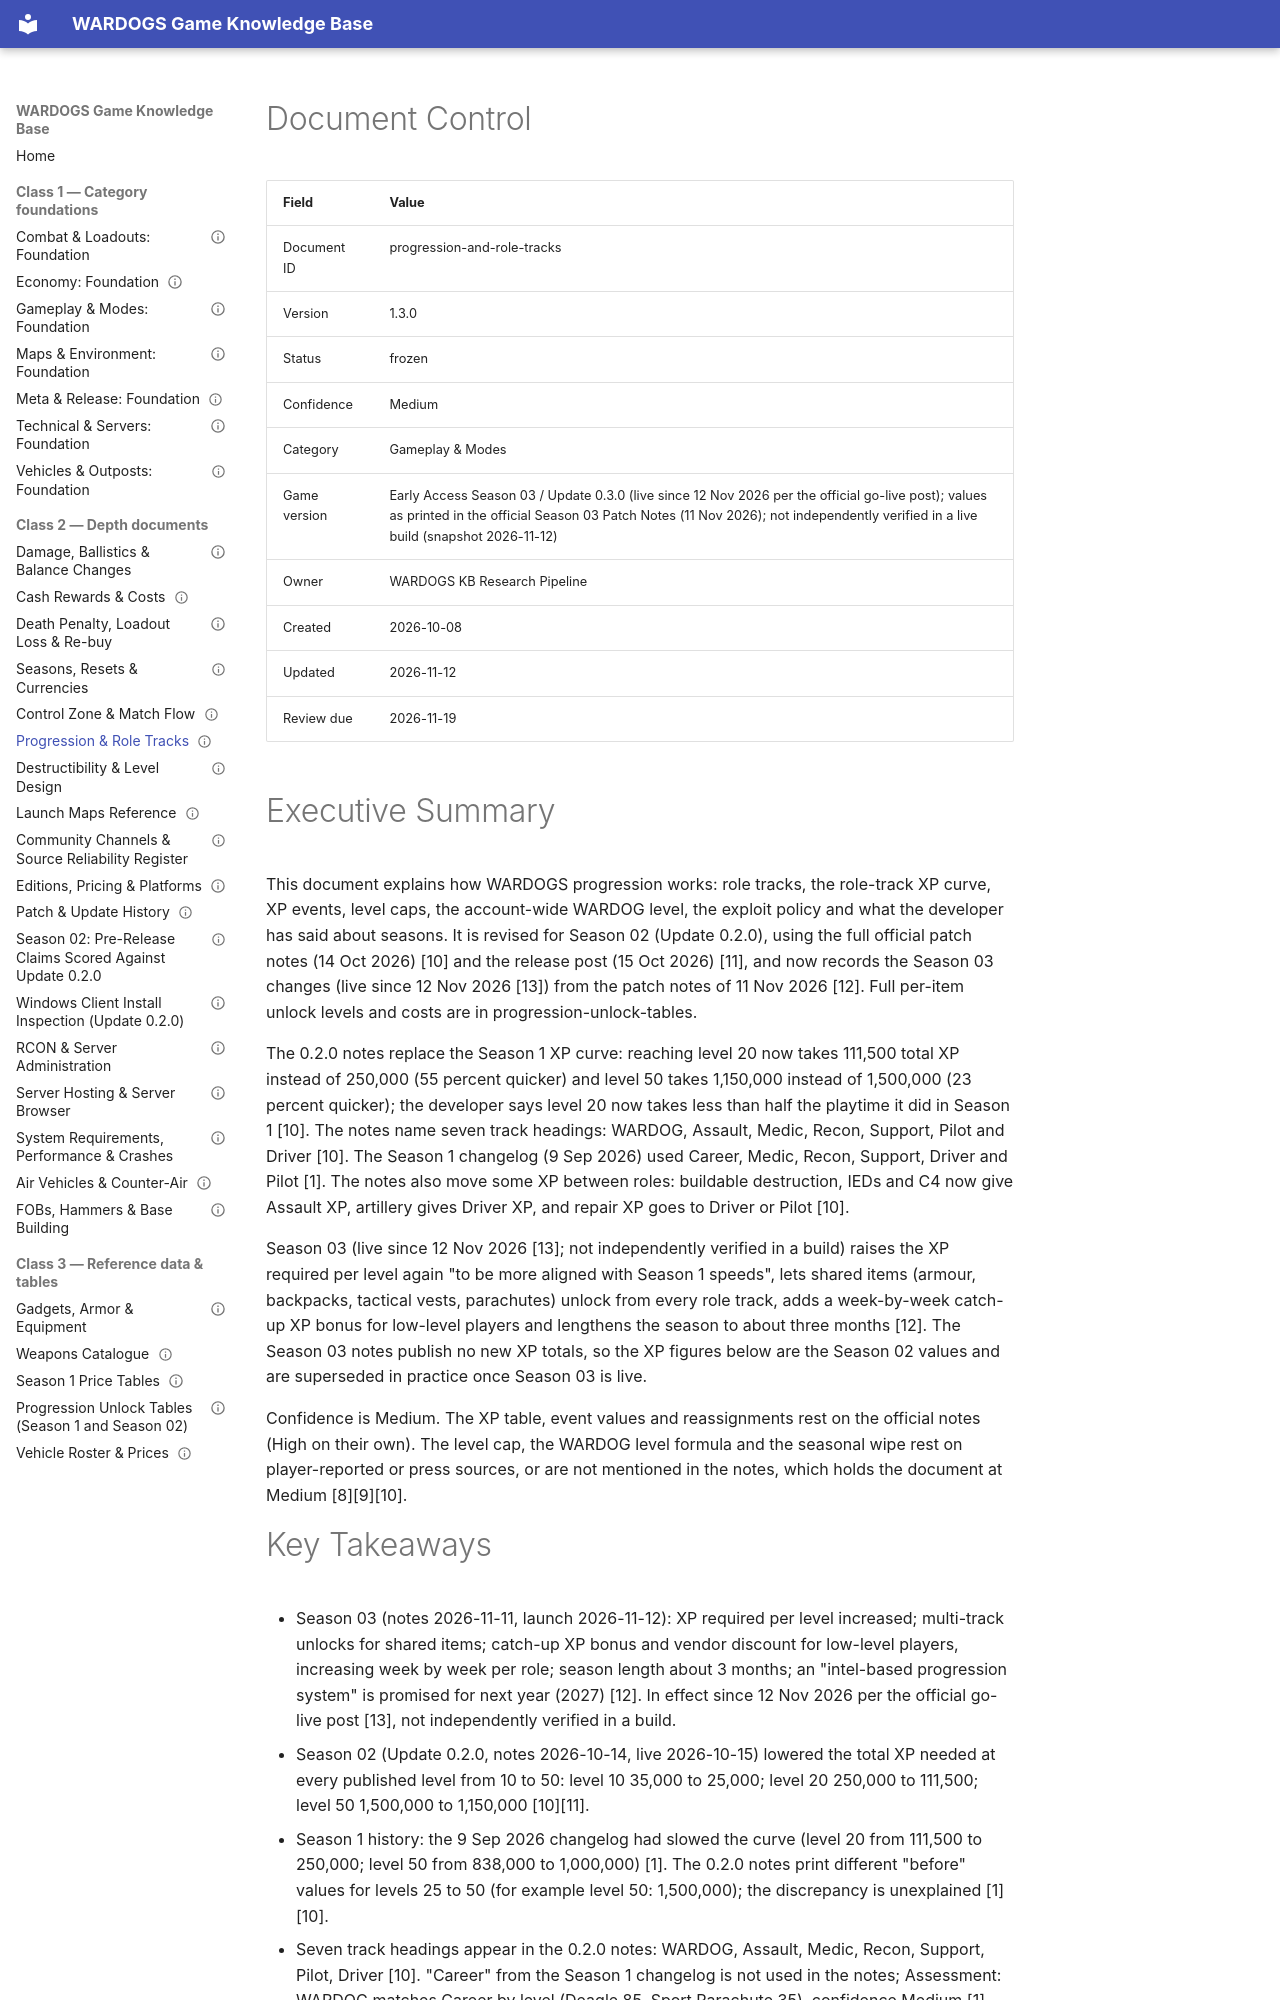

repository: VainAsher/wardogs-game-knowledge-base · page: gameplay-modes/progression-and-role-tracks/index.html · generator: mkdocs

---
id: progression-and-role-tracks
title: "Progression & Role Tracks"
version: 1.3.0
status: frozen
confidence: Medium
category: Gameplay & Modes
topic: "XP curves, role tracks, WARDOG level, season resets"
market: Global
game_version: "Early Access Season 03 / Update 0.3.0 (live since 12 Nov 2026 per the official go-live post); values as printed in the official Season 03 Patch Notes (11 Nov 2026); not independently verified in a live build (snapshot 2026-11-12)"
document_type: depth
created: 2026-10-08
updated: 2026-11-12
review_due: 2026-11-19
sources_verified: 2026-11-12
supersedes: null
related:
  - gameplay-modes-foundation
  - progression-unlock-tables
  - season-reset-and-currencies
  - combat-loadouts-foundation
  - economy-foundation
tags:
  - progression
  - xp
  - role-tracks
  - baseline
  - season-01
  - season-02
  - update-0-2-0
---

# Document Control

| Field | Value |
|-------|-------|
| Document ID | progression-and-role-tracks |
| Version | 1.3.0 |
| Status | frozen |
| Confidence | Medium |
| Category | Gameplay & Modes |
| Game version | Early Access Season 03 / Update 0.3.0 (live since 12 Nov 2026 per the official go-live post); values as printed in the official Season 03 Patch Notes (11 Nov 2026); not independently verified in a live build (snapshot 2026-11-12) |
| Owner | WARDOGS KB Research Pipeline |
| Created | 2026-10-08 |
| Updated | 2026-11-12 |
| Review due | 2026-11-19 |

# Executive Summary

This document explains how WARDOGS progression works: role tracks, the role-track XP curve, XP events, level caps, the account-wide WARDOG level, the exploit policy and what the developer has said about seasons. It is revised for Season 02 (Update 0.2.0), using the full official patch notes (14 Oct 2026) [10] and the release post (15 Oct 2026) [11], and now records the Season 03 changes (live since 12 Nov 2026 [13]) from the patch notes of 11 Nov 2026 [12]. Full per-item unlock levels and costs are in progression-unlock-tables.

The 0.2.0 notes replace the Season 1 XP curve: reaching level 20 now takes 111,500 total XP instead of 250,000 (55 percent quicker) and level 50 takes 1,150,000 instead of 1,500,000 (23 percent quicker); the developer says level 20 now takes less than half the playtime it did in Season 1 [10]. The notes name seven track headings: WARDOG, Assault, Medic, Recon, Support, Pilot and Driver [10]. The Season 1 changelog (9 Sep 2026) used Career, Medic, Recon, Support, Driver and Pilot [1]. The notes also move some XP between roles: buildable destruction, IEDs and C4 now give Assault XP, artillery gives Driver XP, and repair XP goes to Driver or Pilot [10].

Season 03 (live since 12 Nov 2026 [13]; not independently verified in a build) raises the XP required per level again "to be more aligned with Season 1 speeds", lets shared items (armour, backpacks, tactical vests, parachutes) unlock from every role track, adds a week-by-week catch-up XP bonus for low-level players and lengthens the season to about three months [12]. The Season 03 notes publish no new XP totals, so the XP figures below are the Season 02 values and are superseded in practice once Season 03 is live.

Confidence is Medium. The XP table, event values and reassignments rest on the official notes (High on their own). The level cap, the WARDOG level formula and the seasonal wipe rest on player-reported or press sources, or are not mentioned in the notes, which holds the document at Medium [8][9][10].
